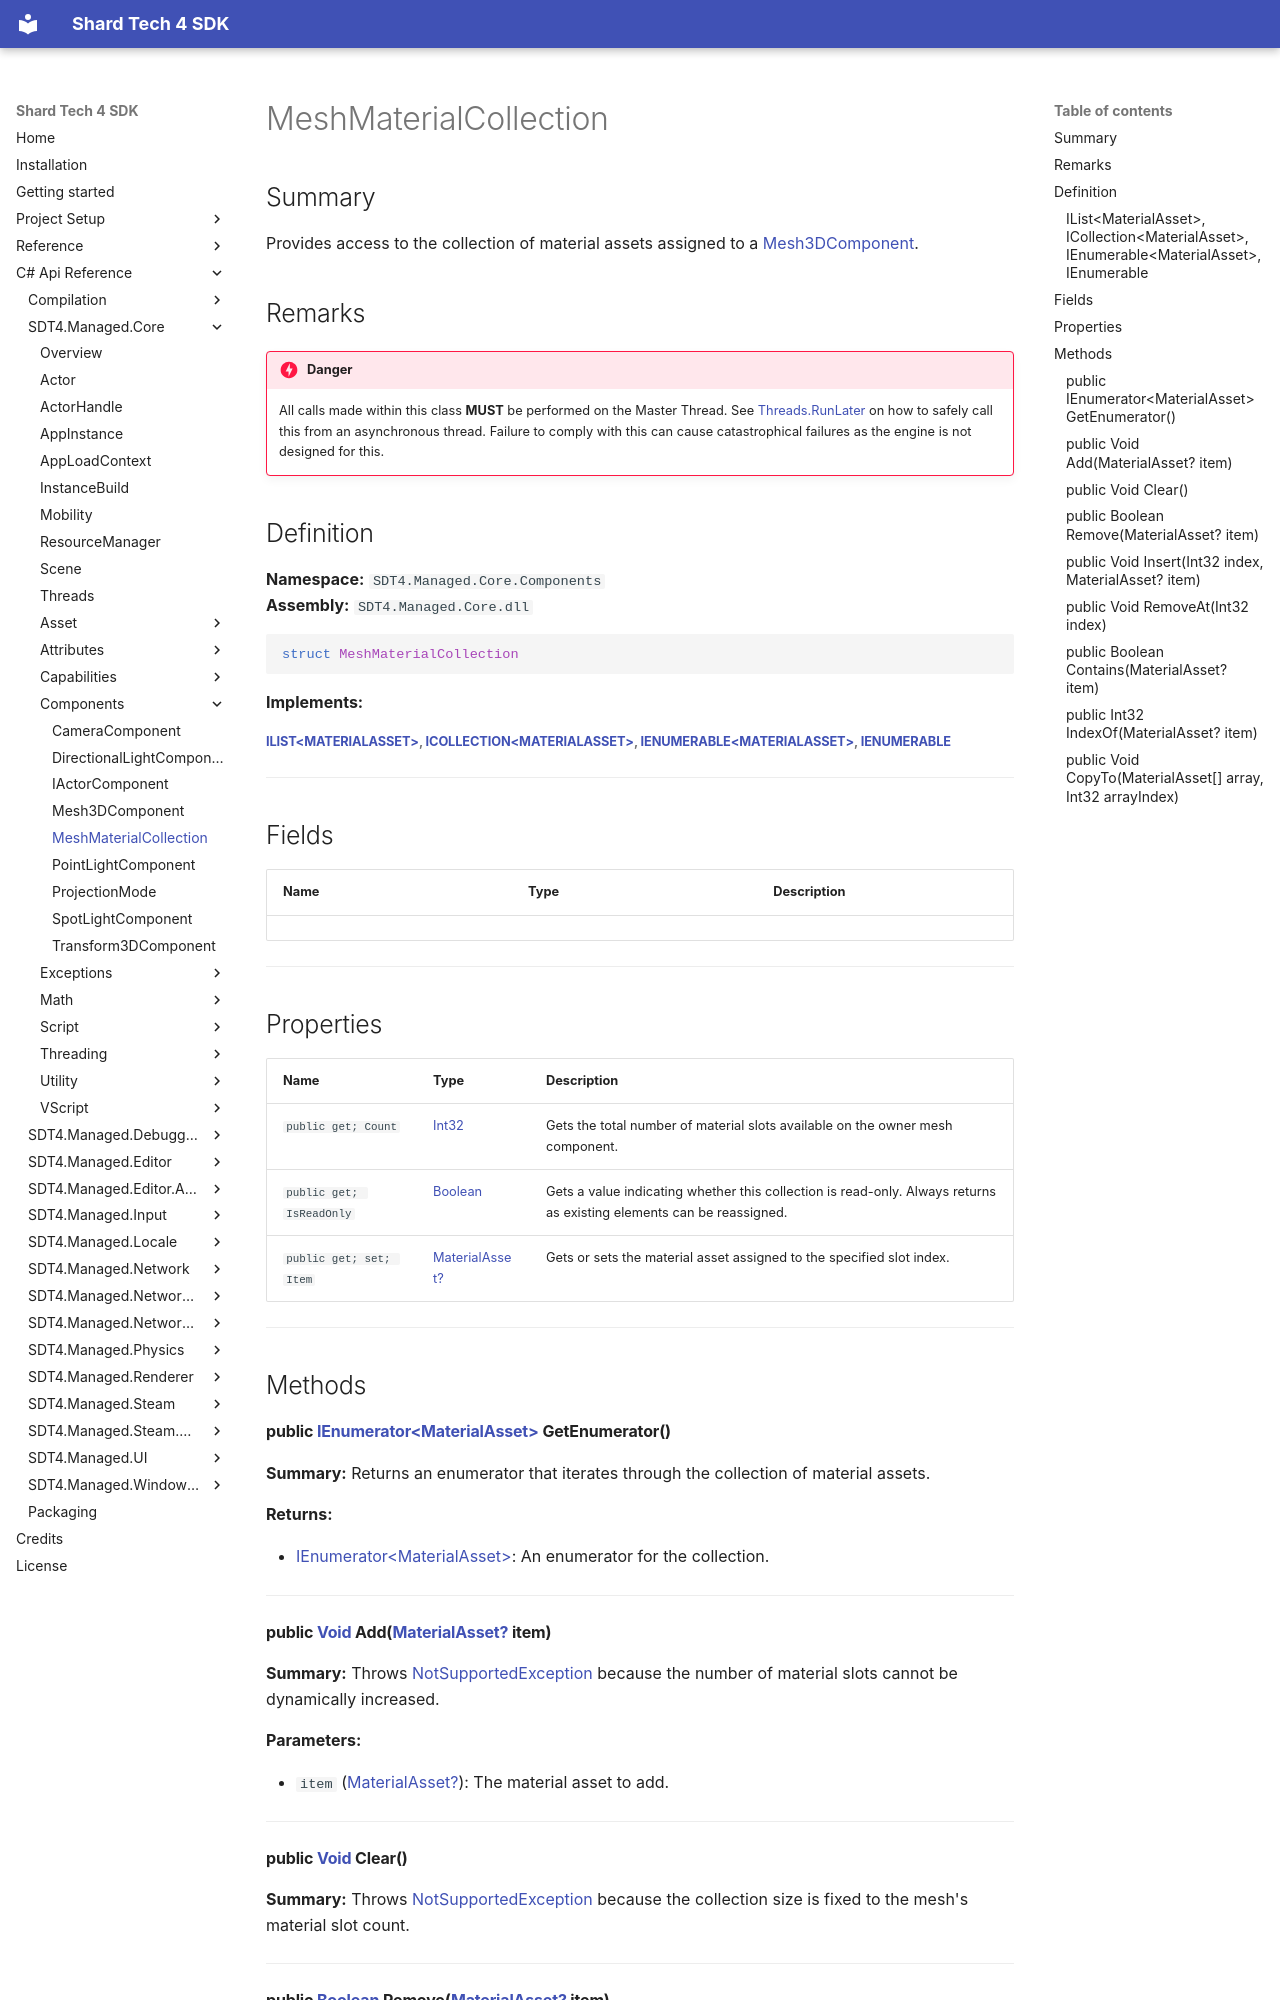

repository: PyroshockStudios/Shard-Tech-4-Docs · page: cs-api-ref/sdt4.managed.core/components/meshmaterialcollection/index.html · generator: mkdocs

# MeshMaterialCollection

## Summary
Provides access to the collection of material assets assigned to a [Mesh3DComponent](./mesh3dcomponent.md).

## Remarks
!!! danger
    All calls made within this class <strong>MUST</strong> be performed on the Master Thread. 
    See [Threads.RunLater](../threads.md#runlater) on how to safely call this from an asynchronous thread.
    Failure to comply with this can cause catastrophical failures as the engine is not designed for this.

## Definition

**Namespace:** `SDT4.Managed.Core.Components`  
**Assembly:** `SDT4.Managed.Core.dll`

```csharp
struct MeshMaterialCollection
```
**Implements:**

##### [IList&lt;MaterialAsset&gt;](https://learn.microsoft.com/dotnet/api/system.collections.generic.ilist-1), [ICollection&lt;MaterialAsset&gt;](https://learn.microsoft.com/dotnet/api/system.collections.generic.icollection-1), [IEnumerable&lt;MaterialAsset&gt;](https://learn.microsoft.com/dotnet/api/system.collections.generic.ienumerable-1), [IEnumerable](https://learn.microsoft.com/dotnet/api/system.collections.ienumerable)
---

## Fields

| Name | Type | Description |
| --- | --- | --- |



---

## Properties

| Name | Type | Description |
| --- | --- | --- |
| `public get; Count` | [Int32](https://learn.microsoft.com/dotnet/api/system.int32) | Gets the total number of material slots available on the owner mesh component. |
| `public get; IsReadOnly` | [Boolean](https://learn.microsoft.com/dotnet/api/system.boolean) | Gets a value indicating whether this collection is read-only. Always returns <see langword="false" /> as existing elements can be reassigned. |
| `public get; set; Item` | [MaterialAsset?](../asset/materialasset.md) | Gets or sets the material asset assigned to the specified slot index. |



---

## Methods

#### public [IEnumerator&lt;MaterialAsset&gt;](https://learn.microsoft.com/dotnet/api/system.collections.generic.ienumerator-1) GetEnumerator()


**Summary:**
Returns an enumerator that iterates through the collection of material assets.

**Returns:**

- [IEnumerator&lt;MaterialAsset&gt;](https://learn.microsoft.com/dotnet/api/system.collections.generic.ienumerator-1): An enumerator for the collection.

---
#### public [Void](https://learn.microsoft.com/dotnet/api/system.void) Add([MaterialAsset?](../asset/materialasset.md) item)


**Summary:**
Throws [NotSupportedException](https://learn.microsoft.com/dotnet/api/system.notsupportedexception) because the number of material slots cannot be dynamically increased.

**Parameters:**

- `item` ([MaterialAsset?](../asset/materialasset.md)): The material asset to add.


---
#### public [Void](https://learn.microsoft.com/dotnet/api/system.void) Clear()


**Summary:**
Throws [NotSupportedException](https://learn.microsoft.com/dotnet/api/system.notsupportedexception) because the collection size is fixed to the mesh's material slot count.

---
